Dataset: dataset_itr2 (GitHub, aarushshenoy/plant). Classes: grape healthy, tomato late blight, tomato two-spotted spider mite, tomato target spot, tomato yellow leaf curl virus.

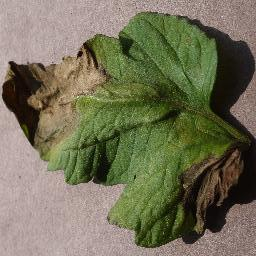
Label: tomato late blight

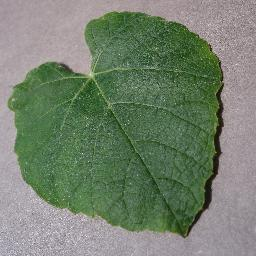
Label: grape healthy

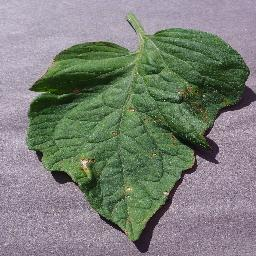
Label: tomato target spot

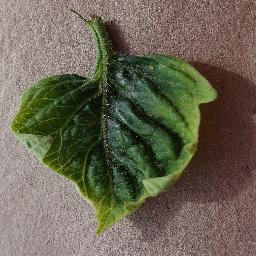
Label: tomato yellow leaf curl virus

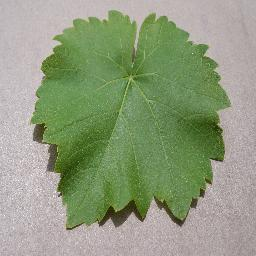
Label: grape healthy

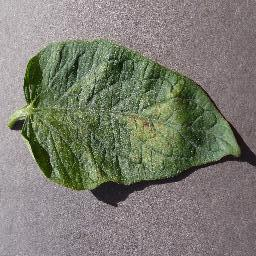
Label: tomato two-spotted spider mite
